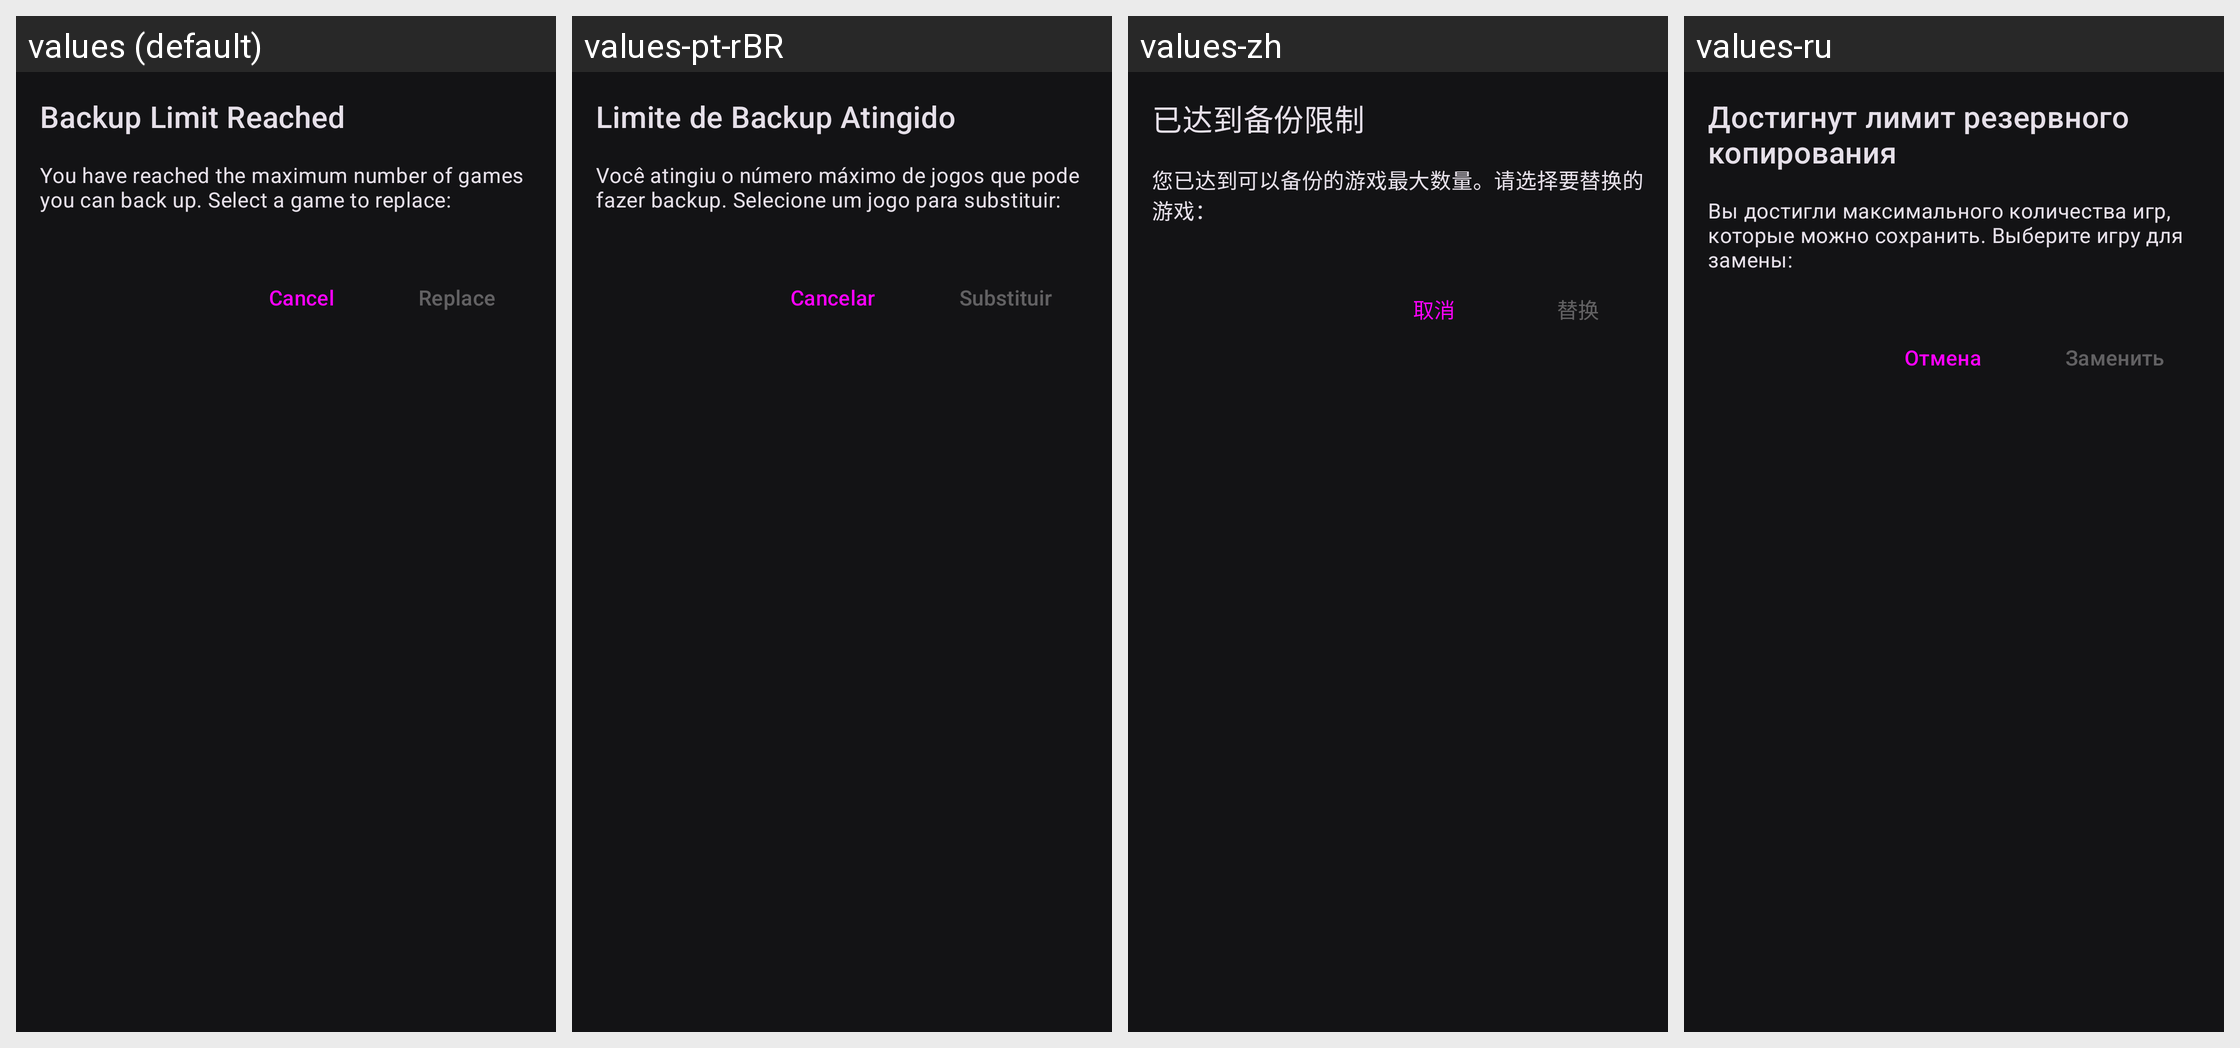

The Android screen above is rendered under several locales of the same app. Produce the string resources it draws, with the default and per-locale values.
Android screen res/layout/dialog_backup_replace.xml rendered under 4 locales, left to right: values (default), values-pt-rBR, values-zh, values-ru. Device: Nexus 5 (rendered at 1080×1920; each locale shown at half size, 540×960, under a caption strip naming it); theme AppTheme.
Other locales in the repository, not shown: values-es, values-fr, values-ja.
Strings drawn on this screen, with the default value and each locale's value (text and hints the layout hard-codes, and strings that could not be matched under every locale, appear in the picture but are not listed):

backup_limit_dialog_title
  values: Backup Limit Reached
  values-pt-rBR: Limite de Backup Atingido
  values-zh: 已达到备份限制
  values-ru: Достигнут лимит резервного копирования

backup_limit_dialog_message
  values: You have reached the maximum number of games you can back up. Select a game to replace:
  values-pt-rBR: Você atingiu o número máximo de jogos que pode fazer backup. Selecione um jogo para substituir:
  values-zh: 您已达到可以备份的游戏最大数量。请选择要替换的游戏：
  values-ru: Вы достигли максимального количества игр, которые можно сохранить. Выберите игру для замены:

cancel
  values: Cancel
  values-pt-rBR: Cancelar
  values-zh: 取消
  values-ru: Отмена

replace
  values: Replace
  values-pt-rBR: Substituir
  values-zh: 替换
  values-ru: Заменить
